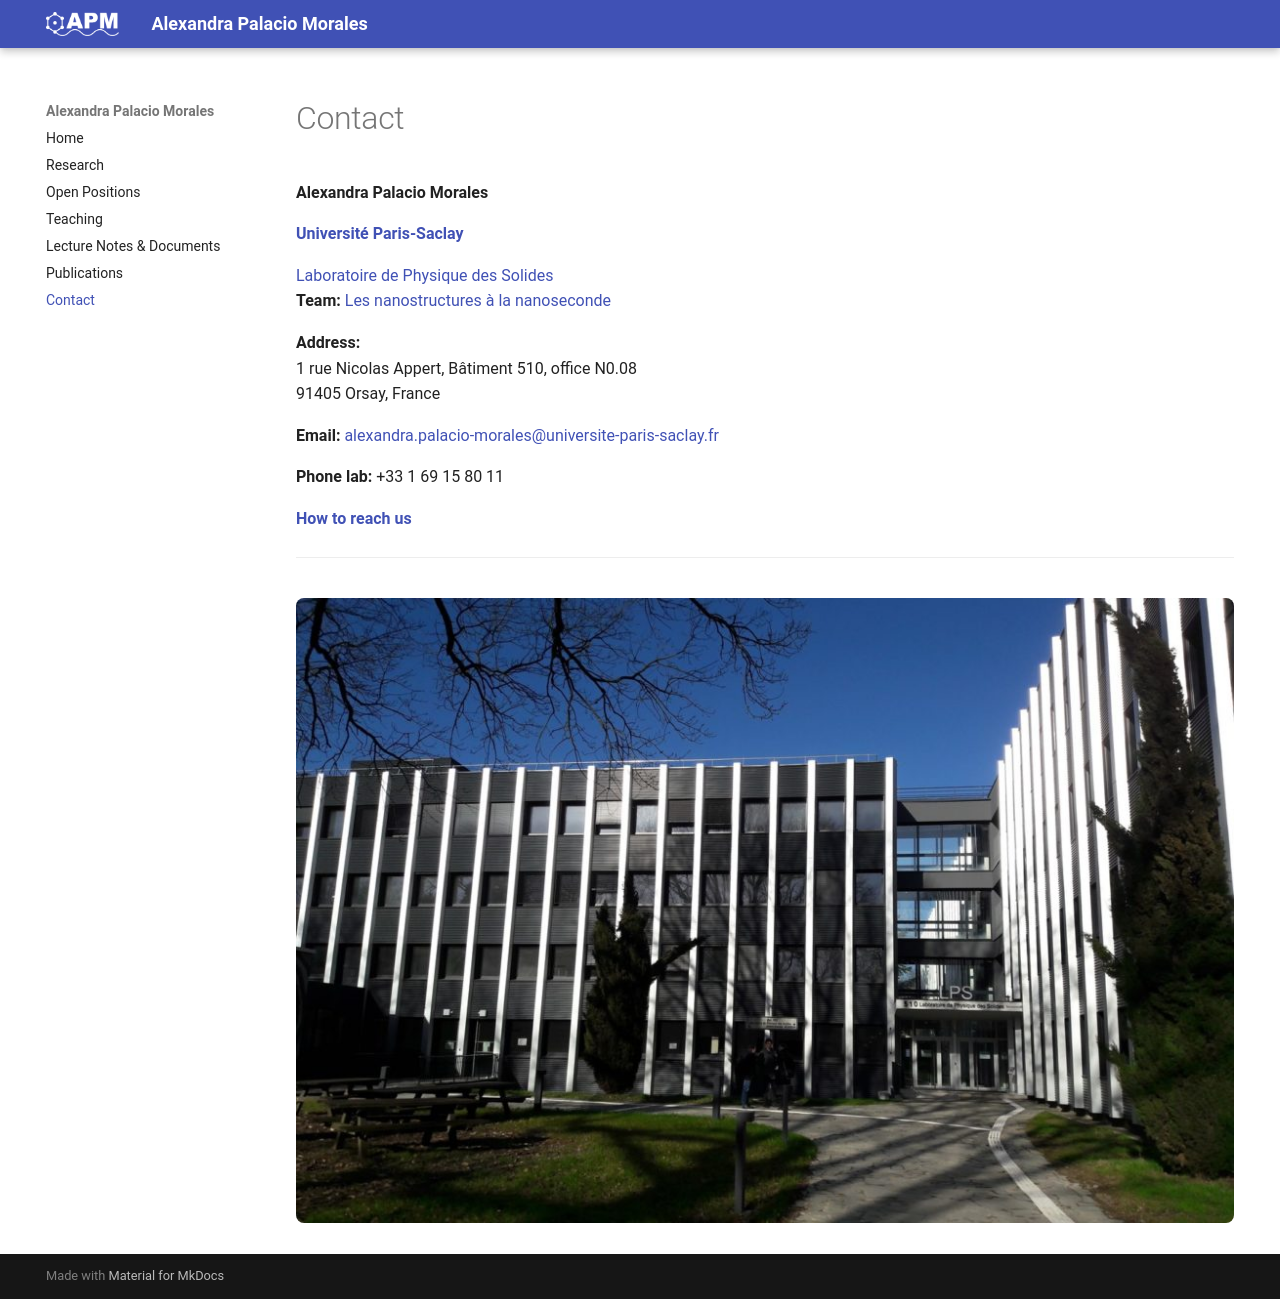

repository: DrJiheu/website · page: contact/index.html · generator: mkdocs

---
hide:
  - toc
---
# Contact

**Alexandra Palacio Morales**

[**Université Paris-Saclay**](https://www.universite-paris-saclay.fr/)

[Laboratoire de Physique des Solides](https://www.lps.u-psud.fr/en/home-english/)  
**Team:** [Les nanostructures à la nanoseconde](https://equipes.lps.u-psud.fr/ns2/)

**Address:**  
1 rue Nicolas Appert, Bâtiment 510, office N0.08  
91405 Orsay, France

**Email:**  [alexandra.palacio-morales@universite-paris-saclay.fr](mailto:alexandra.palacio-morales@universite-paris-saclay.fr)

**Phone lab:** +33 1 69 15 80 11

[**How to reach us**](https://www.lps.u-psud.fr/en/how-to-reach-the-lps/)

---

<img src="/assets/images/LPS.jpg" alt="LPS building" style="max-width: 100%; border-radius: 8px; margin-top: 1em;" />
